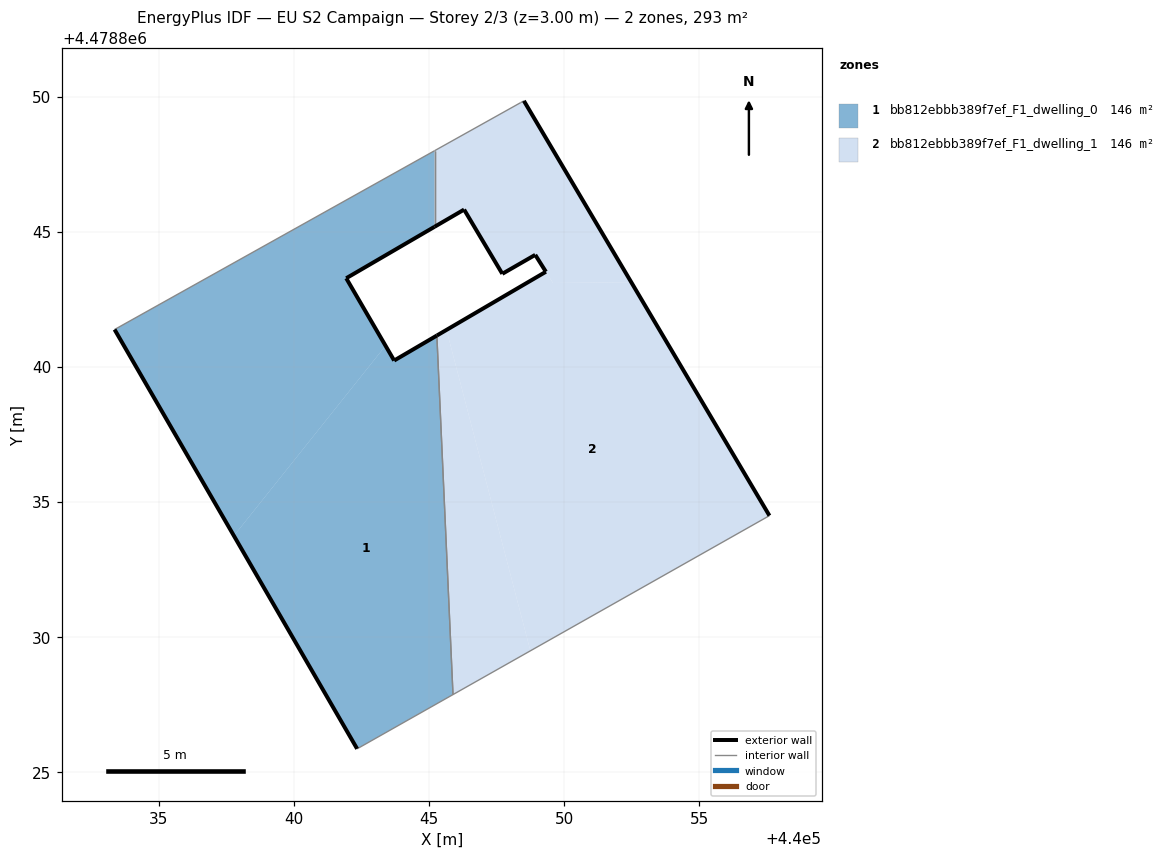
=== STOREY PLAN SPEC (per zone: floor XY polygon, exterior-wall plan segments, windows/doors) ===
zone 1: bb812ebbb389f7ef_F1_dwelling_0  (146.4 m²)
  floor: (440043.39, 4478840.78) (440041.94, 4478843.28) (440045.21, 4478845.19) (440045.21, 4478848.00) (440033.37, 4478841.38) (440037.78, 4478833.75)
  floor: (440045.89, 4478827.88) (440045.29, 4478841.16) (440043.71, 4478840.24) (440043.39, 4478840.78) (440037.78, 4478833.75) (440042.34, 4478825.87)
  exterior wall: (440045.21, 4478845.19) – (440041.94, 4478843.28)  [3.8 m]
  exterior wall: (440041.94, 4478843.28) – (440043.71, 4478840.24)  [3.5 m]
  exterior wall: (440043.71, 4478840.24) – (440045.29, 4478841.16)  [1.8 m]
  exterior wall: (440042.34, 4478825.87) – (440033.37, 4478841.38)  [17.9 m]
  interior walls: 4
zone 2: bb812ebbb389f7ef_F1_dwelling_1  (146.4 m²)
  floor: (440048.75, 4478829.50) (440045.65, 4478841.37) (440045.29, 4478841.16) (440045.89, 4478827.88)
  floor: (440057.60, 4478834.50) (440052.49, 4478843.13) (440049.59, 4478843.11) (440049.33, 4478843.52) (440045.65, 4478841.37) (440048.75, 4478829.50)
  floor: (440052.49, 4478843.13) (440048.51, 4478849.84) (440048.39, 4478849.78) (440045.21, 4478848.00) (440045.21, 4478845.19) (440046.30, 4478845.82) (440047.72, 4478843.45) (440048.93, 4478844.15) (440049.59, 4478843.11)
  exterior wall: (440045.29, 4478841.16) – (440049.33, 4478843.52)  [4.7 m]
  exterior wall: (440049.33, 4478843.52) – (440048.93, 4478844.15)  [0.7 m]
  exterior wall: (440048.93, 4478844.15) – (440047.72, 4478843.45)  [1.4 m]
  exterior wall: (440047.72, 4478843.45) – (440046.30, 4478845.82)  [2.8 m]
  exterior wall: (440046.30, 4478845.82) – (440045.21, 4478845.19)  [1.3 m]
  exterior wall: (440048.51, 4478849.84) – (440057.60, 4478834.50)  [17.8 m]
  interior walls: 5

=== DERIVED (storey summary) ===
Building: EU S2 Campaign
Storey: 2 of 3  (floor level z = 3.00 m)
Storey gross floor area: 292.8 m²
Zones on this storey: 2
  - bb812ebbb389f7ef_F1_dwelling_0: floor 146.4 m²; exterior wall 27.1 m (81.2 m²); WWR 0.0%
  - bb812ebbb389f7ef_F1_dwelling_1: floor 146.4 m²; exterior wall 28.7 m (86.0 m²); WWR 0.0%
Zone adjacency (shared interzone walls):
  - bb812ebbb389f7ef_F1_dwelling_0 ↔ bb812ebbb389f7ef_F1_dwelling_1